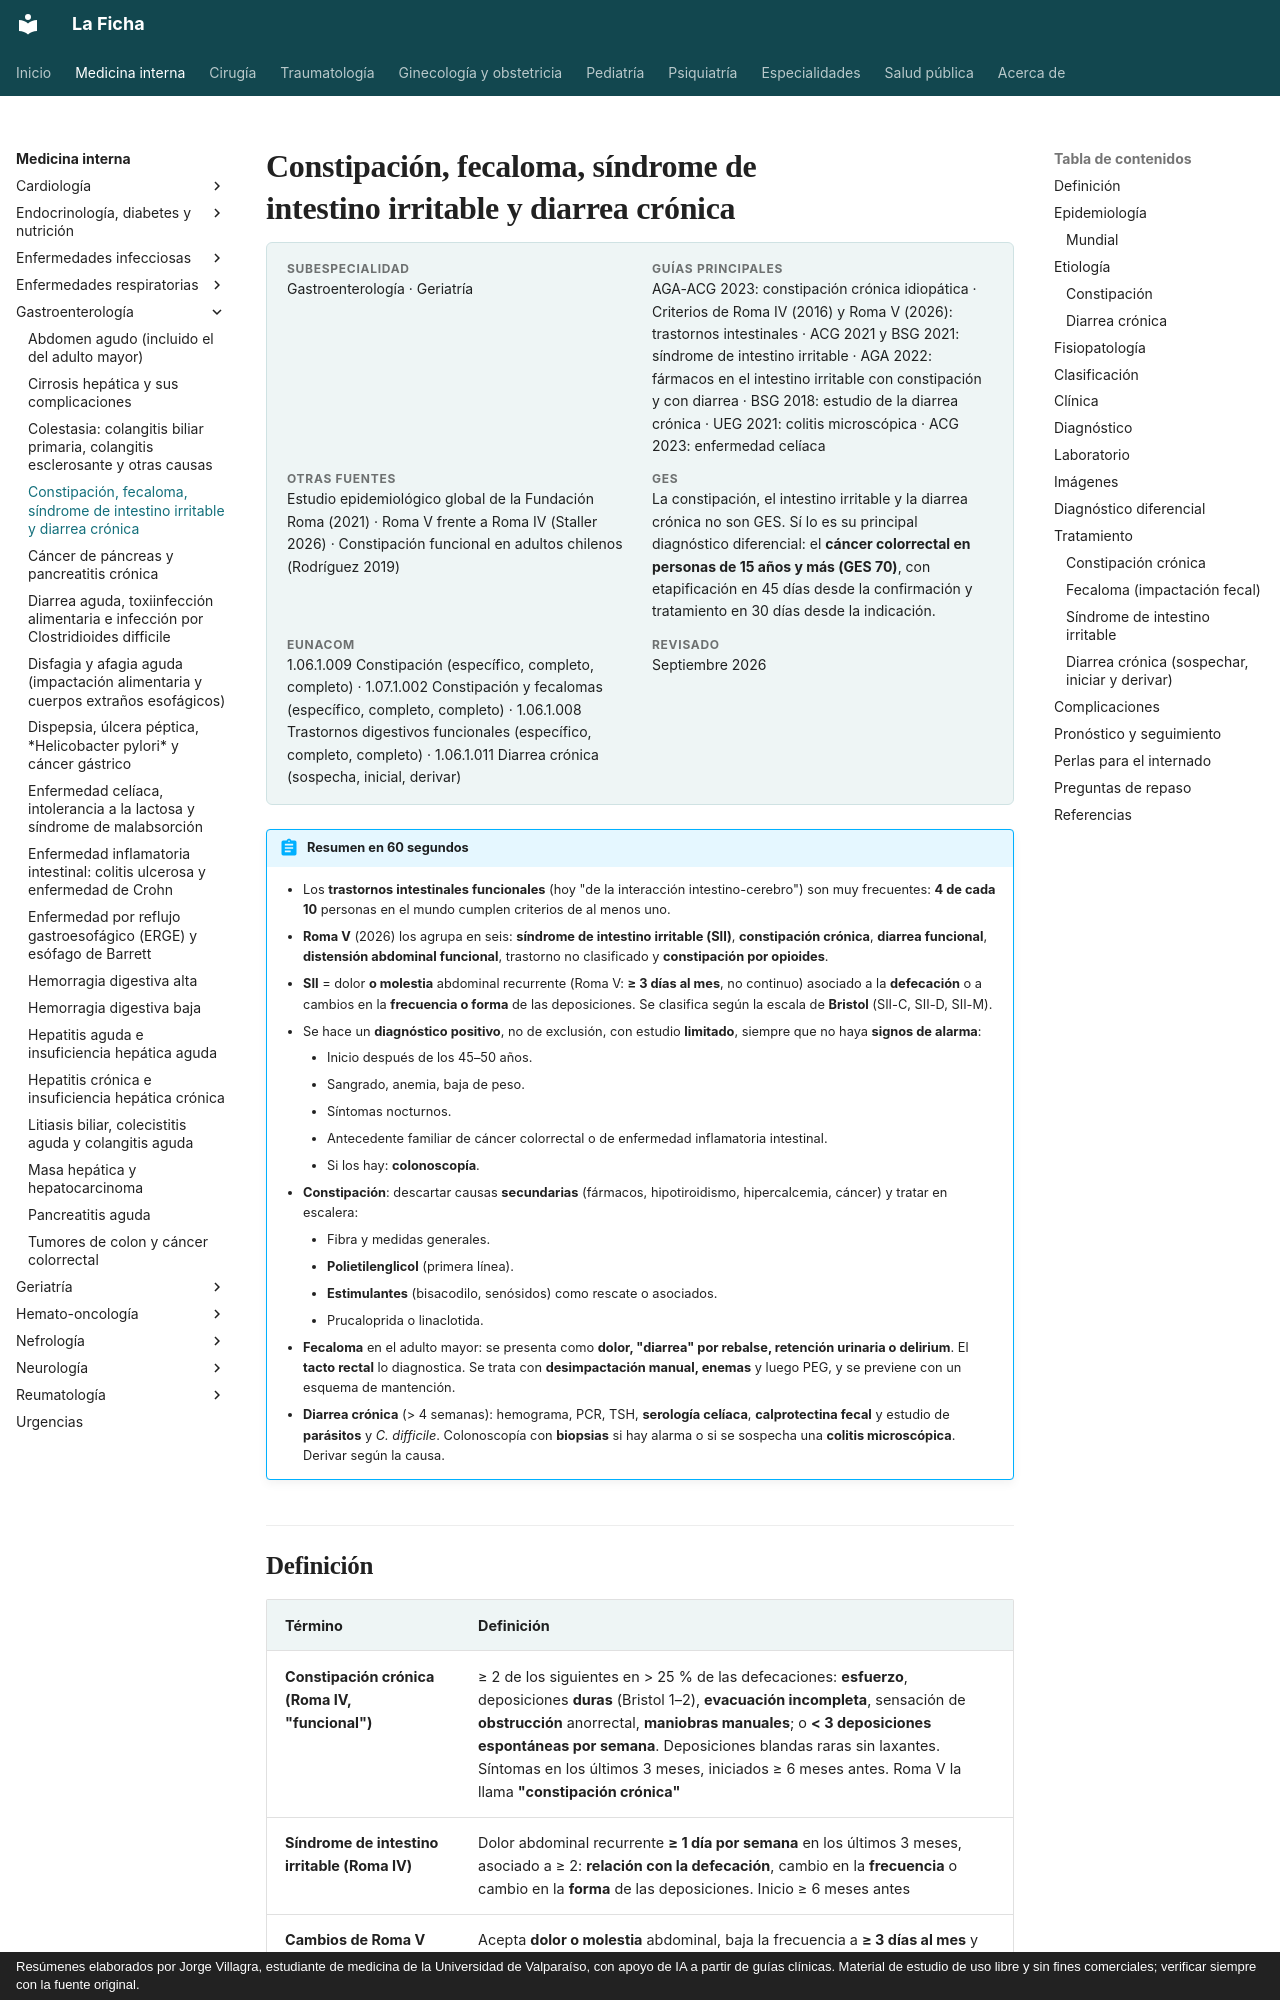

repository: jorgevillagrareyes-dotcom/Medicina-interna · page: gastroenterologia/constipacion-intestino-irritable-y-diarrea-cronica.html · generator: mkdocs · copyright: Resúmenes elaborados por Jorge Villagra, estudiante de medicina de la Universidad de Valparaíso, con apoyo de IA a partir de guías clínicas. Material de estudio de uso libre y sin fines comerciales; verificar siempre con la fuente original.

---
tags:
  - Gastroenterología
  - Geriatría
  - Frecuente en sala
---

# Constipación, fecaloma, síndrome de intestino irritable y diarrea crónica

<div class="ficha" markdown>

**Subespecialidad**
Gastroenterología · Geriatría

**Guías principales**
AGA-ACG 2023: constipación crónica idiopática · Criterios de Roma IV (2016) y Roma V (2026): trastornos intestinales · ACG 2021 y BSG 2021: síndrome de intestino irritable · AGA 2022: fármacos en el intestino irritable con constipación y con diarrea · BSG 2018: estudio de la diarrea crónica · UEG 2021: colitis microscópica · ACG 2023: enfermedad celíaca

**Otras fuentes**
Estudio epidemiológico global de la Fundación Roma (2021) · Roma V frente a Roma IV (Staller 2026) · Constipación funcional en adultos chilenos (Rodríguez 2019)

**GES**
La constipación, el intestino irritable y la diarrea crónica no son GES. Sí lo es su principal diagnóstico diferencial: el **cáncer colorrectal en personas de 15 años y más (GES 70)**, con etapificación en 45 días desde la confirmación y tratamiento en 30 días desde la indicación.

**EUNACOM**
1.06.1.009 Constipación (específico, completo, completo) · 1.07.1.002 Constipación y fecalomas (específico, completo, completo) · 1.06.1.008 Trastornos digestivos funcionales (específico, completo, completo) · 1.06.1.011 Diarrea crónica (sospecha, inicial, derivar)

**Revisado**
Septiembre 2026

</div>

!!! abstract "Resumen en 60 segundos"
    - Los **trastornos intestinales funcionales** (hoy "de la interacción intestino-cerebro") son muy frecuentes: **4 de cada 10** personas en el mundo cumplen criterios de al menos uno.
    - **Roma V** (2026) los agrupa en seis: **síndrome de intestino irritable (SII)**, **constipación crónica**, **diarrea funcional**, **distensión abdominal funcional**, trastorno no clasificado y **constipación por opioides**.
    - **SII** = dolor **o molestia** abdominal recurrente (Roma V: **≥ 3 días al mes**, no continuo) asociado a la **defecación** o a cambios en la **frecuencia o forma** de las deposiciones. Se clasifica según la escala de **Bristol** (SII-C, SII-D, SII-M).
    - Se hace un **diagnóstico positivo**, no de exclusión, con estudio **limitado**, siempre que no haya **signos de alarma**:
        - Inicio después de los 45–50 años.
        - Sangrado, anemia, baja de peso.
        - Síntomas nocturnos.
        - Antecedente familiar de cáncer colorrectal o de enfermedad inflamatoria intestinal.
        - Si los hay: **colonoscopía**.
    - **Constipación**: descartar causas **secundarias** (fármacos, hipotiroidismo, hipercalcemia, cáncer) y tratar en escalera:
        - Fibra y medidas generales.
        - **Polietilenglicol** (primera línea).
        - **Estimulantes** (bisacodilo, senósidos) como rescate o asociados.
        - Prucaloprida o linaclotida.
    - **Fecaloma** en el adulto mayor: se presenta como **dolor, "diarrea" por rebalse, retención urinaria o delirium**. El **tacto rectal** lo diagnostica. Se trata con **desimpactación manual, enemas** y luego PEG, y se previene con un esquema de mantención.
    - **Diarrea crónica** (> 4 semanas): hemograma, PCR, TSH, **serología celíaca**, **calprotectina fecal** y estudio de **parásitos** y *C. difficile*. Colonoscopía con **biopsias** si hay alarma o si se sospecha una **colitis microscópica**. Derivar según la causa.
